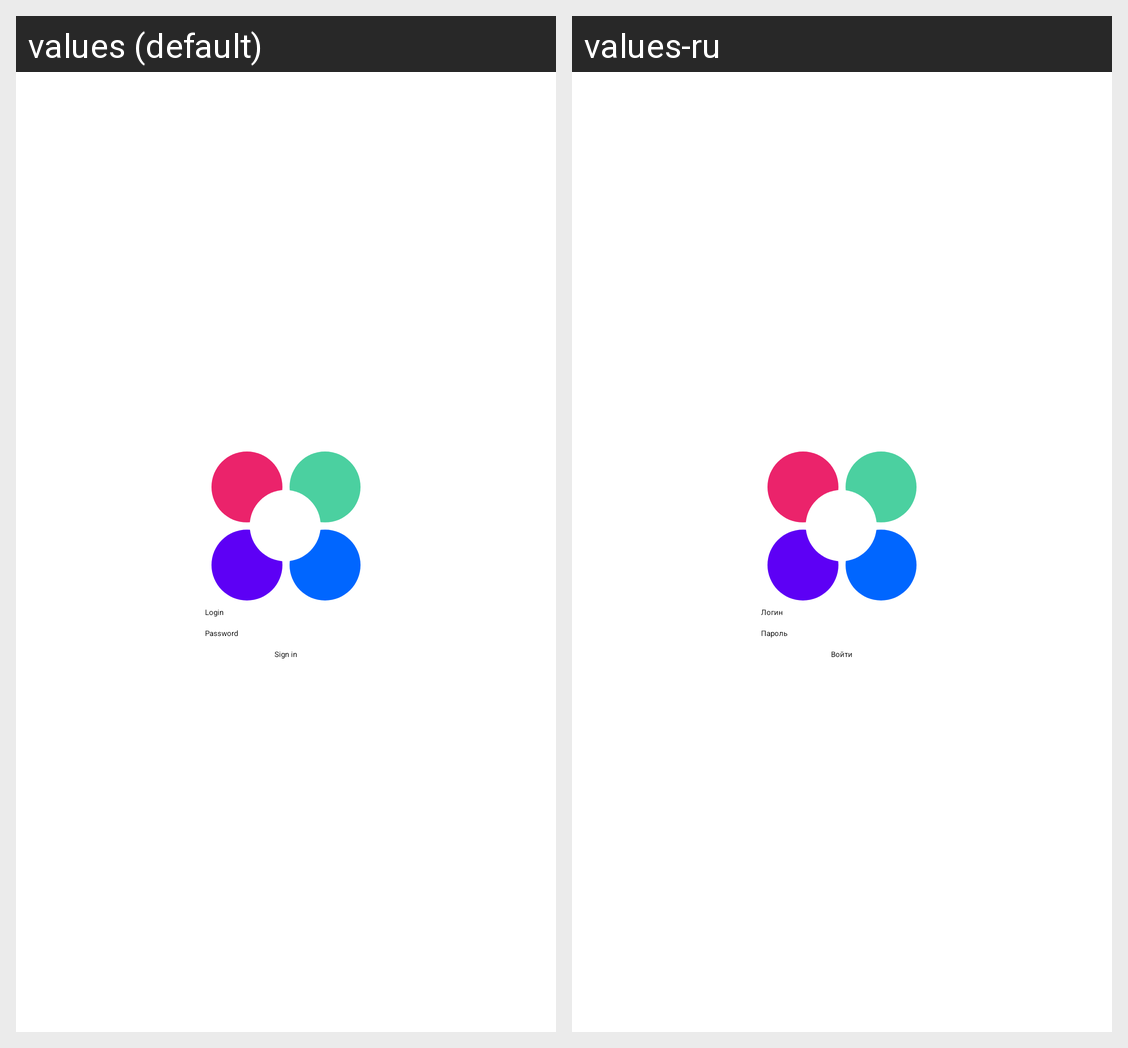

The Android screen above is rendered under two locales of the same app. Produce the string resources it draws, with the default and per-locale values.
Android screen res/layout/fragment_auth.xml rendered under 2 locales, left to right: values (default), values-ru. Device: Nexus 5 (rendered at 1080×1920; each locale shown at half size, 540×960, under a caption strip naming it); theme Theme.Nmedia.
Strings drawn on this screen, with the default value and each locale's value (text and hints the layout hard-codes, and strings that could not be matched under every locale, appear in the picture but are not listed):

login
  values: Login
  values-ru: Логин

password
  values: Password
  values-ru: Пароль

sign_in_button
  values: Sign in
  values-ru: Войти
